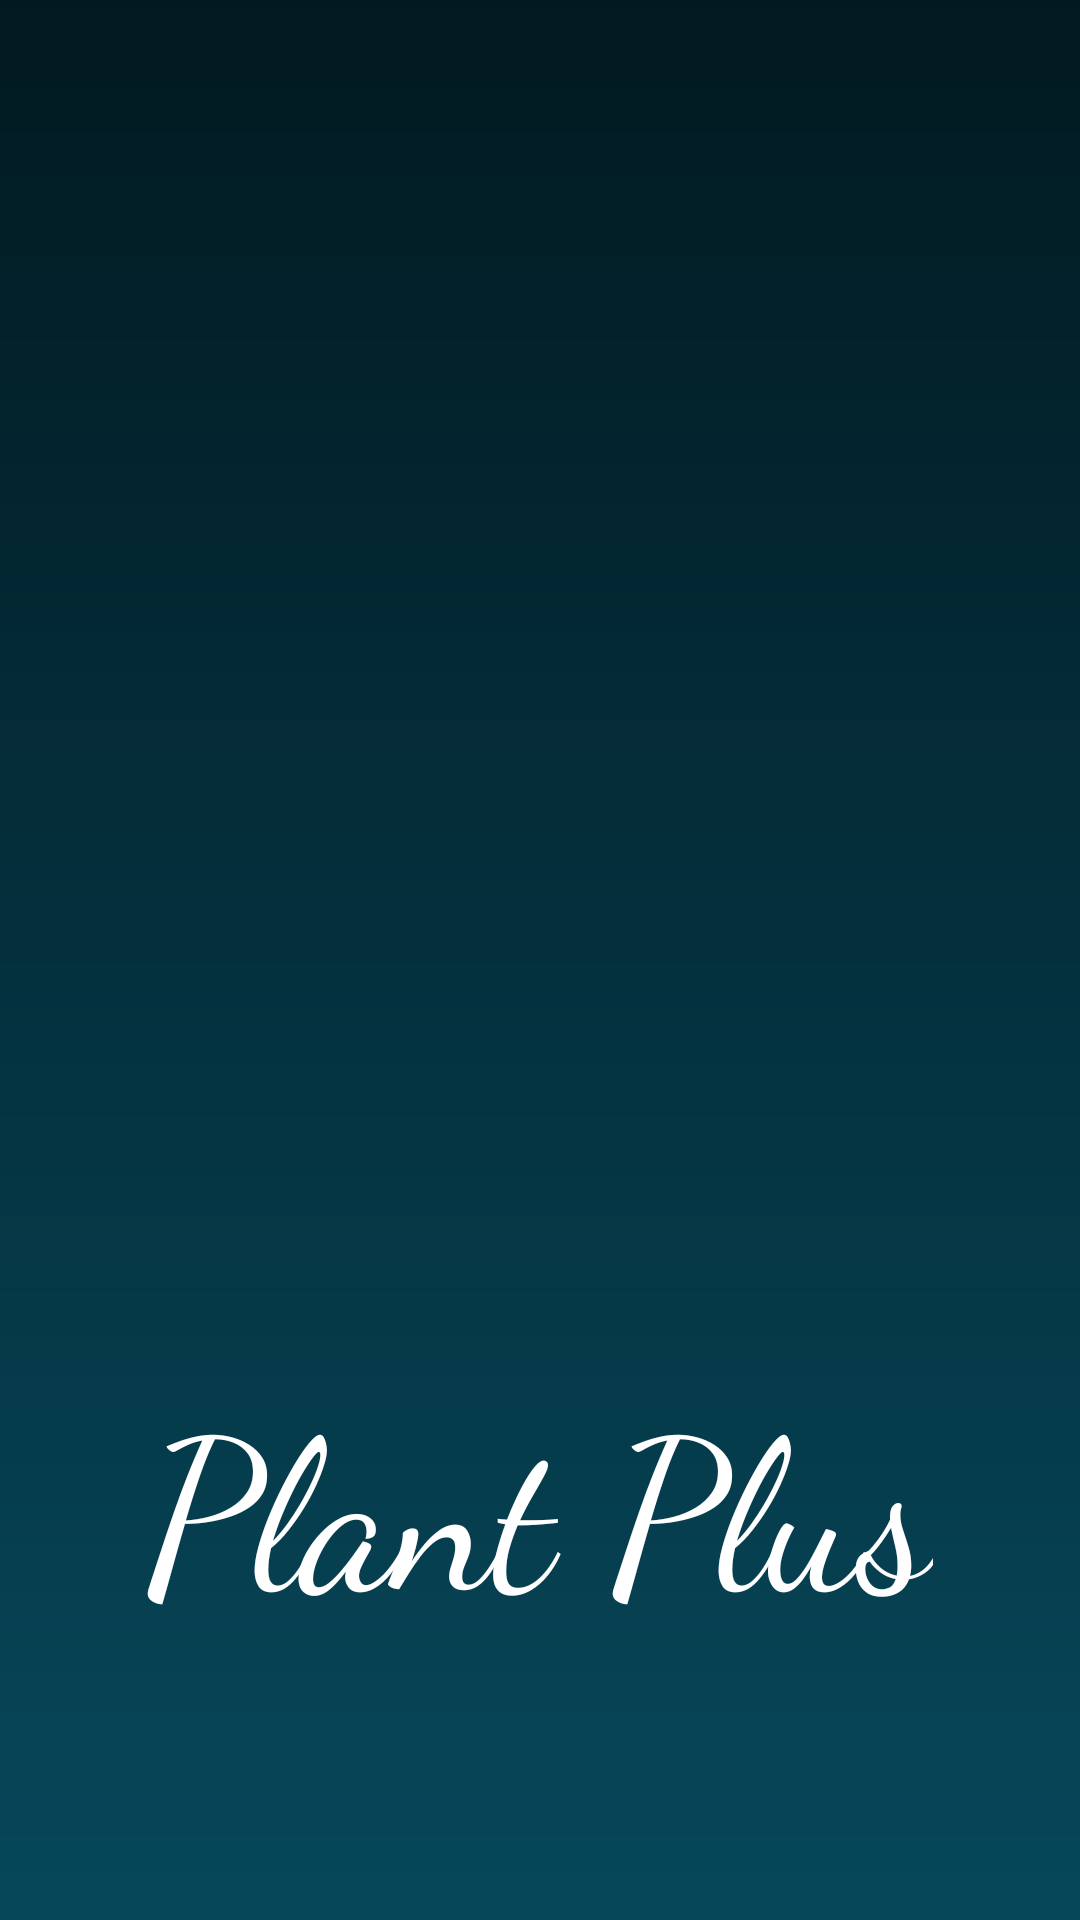

Produce the Android XML layout that renders to this screen, including the resource entries it uses.
<!-- AndroidManifest.xml: application theme Theme.AppCompat.Light.NoActionBar -->
<!-- res/layout/activity_splash_screen.xml -->
<?xml version="1.0" encoding="utf-8"?>
<androidx.constraintlayout.widget.ConstraintLayout xmlns:android="http://schemas.android.com/apk/res/android"
    xmlns:app="http://schemas.android.com/apk/res-auto"
    xmlns:tools="http://schemas.android.com/tools"
    android:layout_width="match_parent"
    android:layout_height="match_parent"
    tools:context=".splashScreen">





    <View
        android:id="@+id/view2"
        android:layout_width="wrap_content"
        android:layout_height="wrap_content"
        tools:ignore="MissingConstraints"
        android:background="@drawable/background"/>

    <ImageView
        android:id="@+id/imageView"
        android:layout_width="467dp"
        android:layout_height="428dp"
        android:layout_marginStart="72dp"
        android:layout_marginLeft="72dp"
        android:contentDescription="@string/todo"
        app:layout_constraintBottom_toBottomOf="@+id/view2"
        app:layout_constraintStart_toStartOf="parent"
        app:layout_constraintTop_toTopOf="@+id/view2"
        app:layout_constraintVertical_bias="0.0"
        app:srcCompat="@drawable/sign_rose" />

    <TextView
        android:id="@+id/app_Name"
        android:layout_width="wrap_content"
        android:layout_height="wrap_content"
        android:fontFamily="cursive"
        android:text="@string/plant_plus"
        android:textColor="@android:color/background_light"
        android:textSize="70sp"
        app:layout_constraintBottom_toBottomOf="@+id/view2"
        app:layout_constraintEnd_toEndOf="parent"
        app:layout_constraintHorizontal_bias="0.496"
        app:layout_constraintStart_toStartOf="parent"
        app:layout_constraintTop_toTopOf="parent"
        app:layout_constraintVertical_bias="0.832" />

</androidx.constraintlayout.widget.ConstraintLayout>
<!-- resources referenced by this layout -->
<resources>
  <!-- drawable background: png bitmap (drawable-xxxhdpi, 101719 bytes) -->
  <string name="plant_plus">Plant Plus</string>
  <string name="todo">flower</string>
</resources>
